2-way image classification set "California" from GitHub (aashigoyal210900/wildfire_cnn); label vocabulary: no wildfire, wildfire.

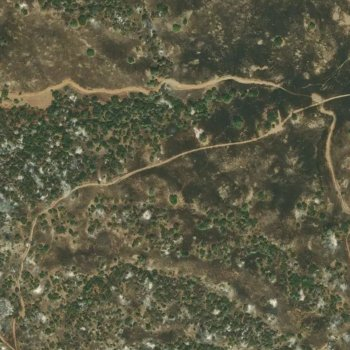
Label: wildfire

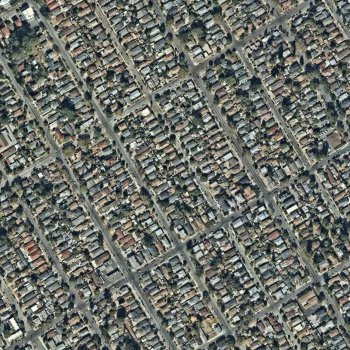
Label: no wildfire

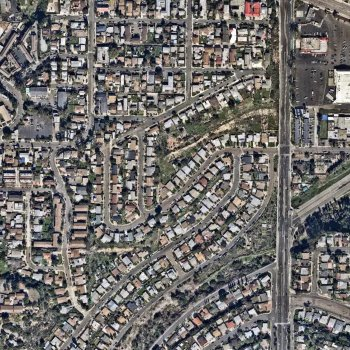
Label: no wildfire

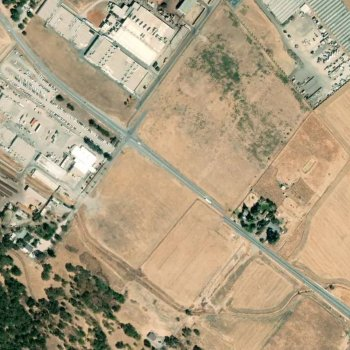
Label: wildfire

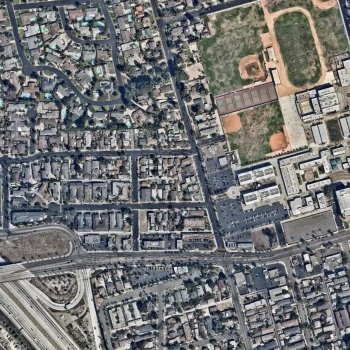
Label: no wildfire

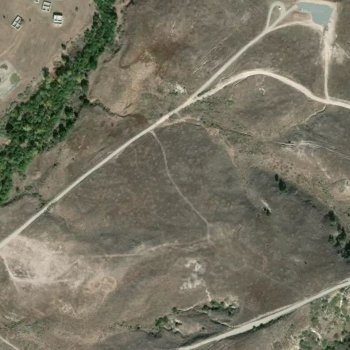
Label: wildfire
